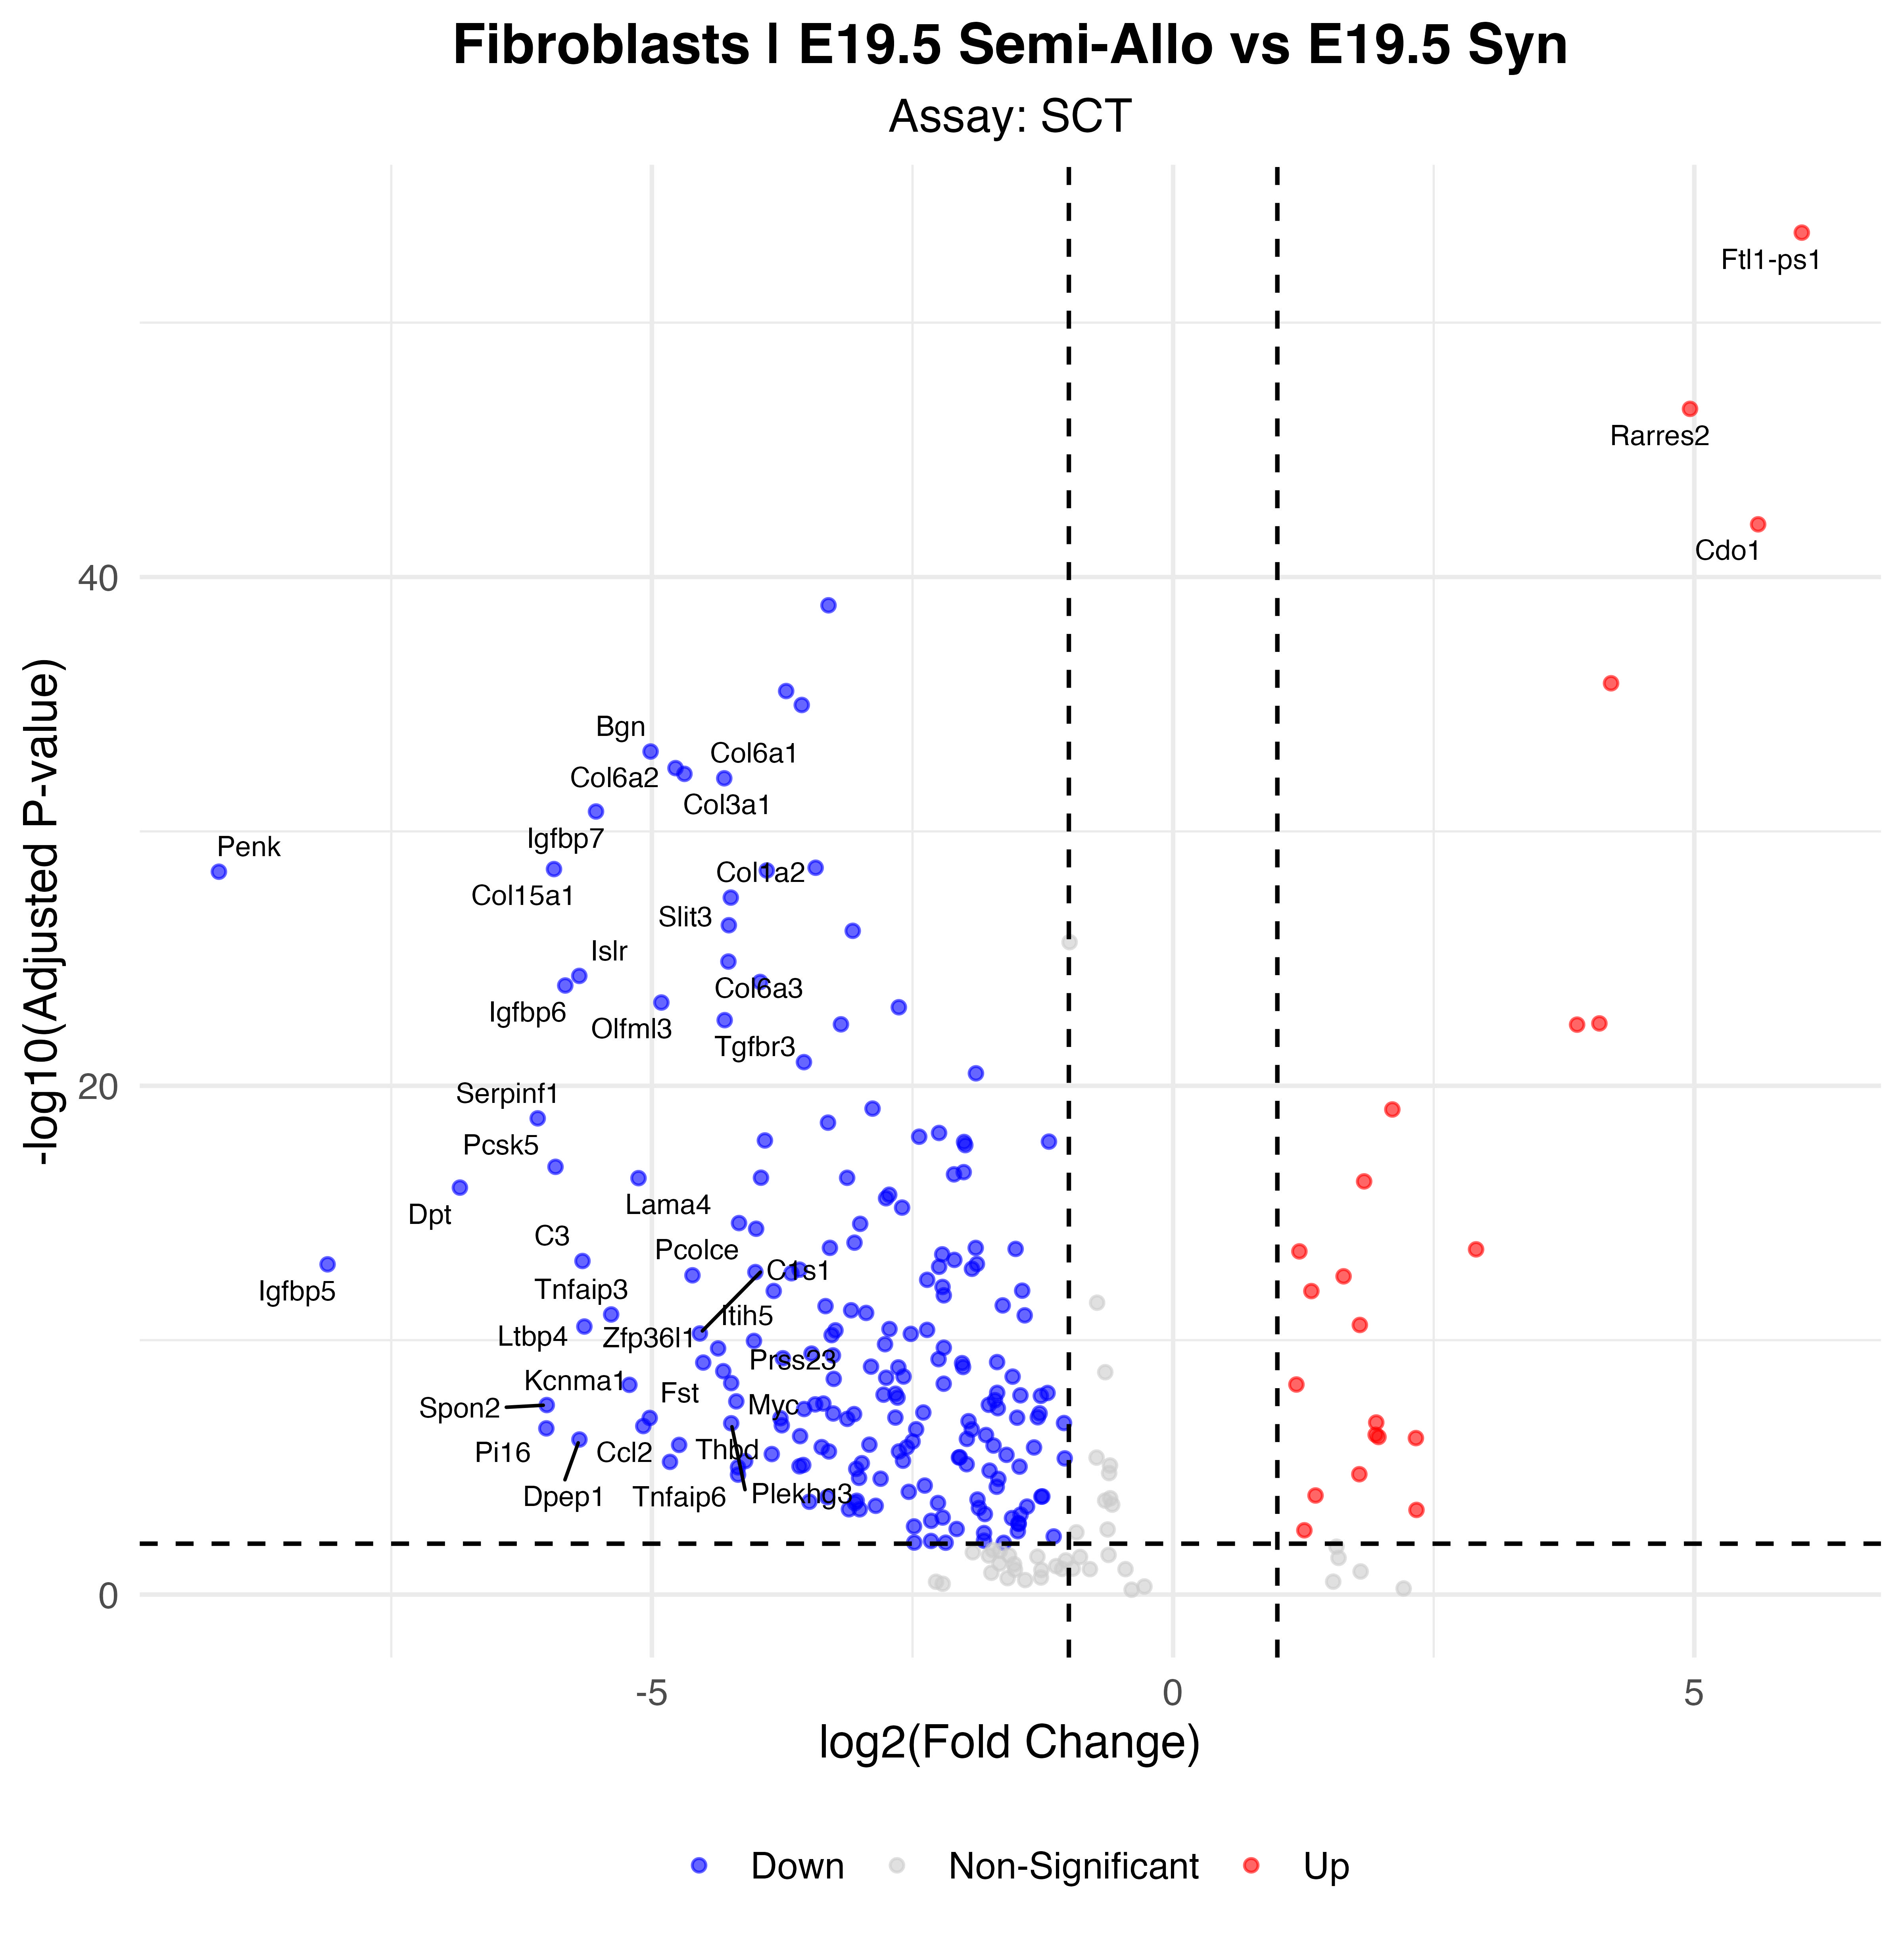

Values plotted in this chart, from the file beside it:
p_val, avg_log2FC, pct.1, pct.2, p_val_adj, gene, p_val_adj_plot, Significance
1.64832043037361e-58, 6.031, 0.364, 0.011, 2.89642866025251e-54, Ftl1-ps1, 2.89642866025251e-54, Up
1.39569329409909e-51, 4.959, 0.534, 0.056, 2.45251225639091e-47, Rarres2, 2.45251225639091e-47, Up
4.82694754647635e-47, 5.612, 0.352, 0.018, 8.48191222866825e-43, Cdo1, 8.48191222866825e-43, Up
7.36014597632906e-44, -3.306, 0.307, 0.968, 1.29332485096054e-39, Serpinh1, 1.29332485096054e-39, Down
8.54594450414088e-41, 4.201, 0.42, 0.04, 1.50169336826764e-36, Cpe, 1.50169336826764e-36, Up
1.72966306094383e-40, -3.712, 0.489, 0.984, 3.0393639306905e-36, Sparc, 3.0393639306905e-36, Down
6.10130812122286e-40, -3.562, 0.159, 0.94, 1.07212186306128e-35, Sparcl1, 1.07212186306128e-35, Down
4.11646068819539e-38, -5.013, 0.057, 0.844, 7.23344472129694e-34, Bgn, 7.23344472129694e-34, Down
1.85155027910152e-37, -4.773, 0.08, 0.856, 3.25354415043718e-33, Col6a2, 3.25354415043718e-33, Down
3.11641056087165e-37, -4.688, 0.182, 0.888, 5.47615663756366e-33, Col3a1, 5.47615663756366e-33, Down
4.65226700957633e-37, -4.306, 0.057, 0.855, 8.17496358922752e-33, Col6a1, 8.17496358922752e-33, Down
9.3876942247415e-36, -5.536, 0.045, 0.809, 1.64960562917158e-31, Igfbp7, 1.64960562917158e-31, Down
1.52633613778714e-33, -3.429, 0.125, 0.839, 2.68207786131956e-29, Tgfbr2, 2.68207786131956e-29, Down
1.72386910738313e-33, -5.939, 0.011, 0.777, 3.02918279549363e-29, Col15a1, 3.02918279549363e-29, Down
1.95830058853341e-33, -3.898, 0.148, 0.845, 3.44112579417091e-29, Gsn, 3.44112579417091e-29, Down
2.18699368688053e-33, -9.154, 0, 0.763, 3.84298530658647e-29, Penk, 3.84298530658647e-29, Down
2.27407675911858e-32, -4.243, 0.114, 0.817, 3.99600768112317e-28, Col1a2, 3.99600768112317e-28, Down
2.77612007769577e-31, -4.262, 0.091, 0.776, 4.87819820052701e-27, Slit3, 4.87819820052701e-27, Down
4.6084032356241e-31, -3.073, 0.148, 0.822, 8.09788616563868e-27, Col5a2, 8.09788616563868e-27, Down
7.42997331858403e-30, -4.266, 0.045, 0.759, 1.30559491154159e-25, Col6a3, 1.30559491154159e-25, Down
2.72830372952173e-29, -5.697, 0.011, 0.697, 4.79417531351558e-25, Islr, 4.79417531351558e-25, Down
4.71808347023527e-29, -3.961, 0.205, 0.813, 8.29061627389741e-25, Col1a1, 8.29061627389741e-25, Down
6.4939097810121e-29, -5.831, 0.023, 0.709, 1.14110982671945e-24, Igfbp6, 1.14110982671945e-24, Down
3.03484373592625e-28, -4.909, 0.034, 0.701, 5.33282741276961e-24, Olfml3, 5.33282741276961e-24, Down
4.65393834043396e-28, -2.631, 0.261, 0.847, 8.17790045181056e-24, Timp2, 8.17790045181056e-24, Down
1.49713119093924e-27, -4.302, 0.034, 0.692, 2.63075892871844e-23, Tgfbr3, 2.63075892871844e-23, Down
2.01128154721042e-27, 4.089, 0.352, 0.047, 3.53422393475816e-23, Cfap77, 3.53422393475816e-23, Up
2.18361499377993e-27, -3.186, 0.091, 0.754, 3.83704826707009e-23, Nid1, 3.83704826707009e-23, Down
2.24806326723371e-27, 3.876, 0.364, 0.051, 3.95029677318308e-23, Lrrc61, 3.95029677318308e-23, Up
6.69255826870811e-26, -3.541, 0.125, 0.727, 1.17601633897739e-21, Nfkbia, 1.17601633897739e-21, Down
1.84102915747125e-25, -1.891, 0.318, 0.881, 3.23505643550847e-21, Rack1, 3.23505643550847e-21, Down
4.4933135676638e-24, -2.883, 0.239, 0.783, 7.89565060109883e-20, Lox, 7.89565060109883e-20, Down
4.85523886016263e-24, 2.103, 0.92, 0.909, 8.53162572507777e-20, Ftl1, 8.53162572507777e-20, Up
1.08541877157256e-23, -6.095, 0.011, 0.623, 1.90729786540731e-19, Serpinf1, 1.90729786540731e-19, Down
1.60009427079805e-23, -3.311, 0.114, 0.705, 2.81168565264634e-19, Dusp1, 2.81168565264634e-19, Down
4.07207912434952e-23, -2.245, 0.318, 0.835, 7.15545743730698e-19, Aebp1, 7.15545743730698e-19, Down
5.71344109870242e-23, -2.436, 0.125, 0.736, 1.00396586986399e-18, Lrp1, 1.00396586986399e-18, Down
8.02546926082972e-23, -3.916, 0.034, 0.641, 1.410235458513e-18, Fbn1, 1.410235458513e-18, Down
8.9172186695513e-23, -1.191, 0.693, 0.981, 1.56693366461355e-18, Eef1a1, 1.56693366461355e-18, Down
9.21636681009995e-23, -2.005, 0.216, 0.801, 1.61949997587076e-18, Rrbp1, 1.61949997587076e-18, Down
1.22242145495695e-22, -1.994, 0.216, 0.791, 2.14803898065036e-18, Uso1, 2.14803898065036e-18, Down
8.72618965770132e-22, -5.925, 0.011, 0.589, 1.53336604665128e-17, Pcsk5, 1.53336604665128e-17, Down
1.41246626214677e-21, -2.009, 0.239, 0.792, 2.4819857158443e-17, Btrc, 2.4819857158443e-17, Down
1.72512311695315e-21, -2.102, 0.182, 0.739, 3.03138634111007e-17, Cd81, 3.03138634111007e-17, Down
2.33489518248289e-21, -3.953, 0.08, 0.652, 4.10287781465894e-17, Mgp, 4.10287781465894e-17, Down
2.35486823295128e-21, -3.127, 0.102, 0.685, 4.13797445894199e-17, Sfrp4, 4.13797445894199e-17, Down
2.43092876357485e-21, -5.128, 0.023, 0.59, 4.27162802335373e-17, Lama4, 4.27162802335373e-17, Down
3.25849065462384e-21, 1.832, 0.955, 0.79, 5.725819778305e-17, D130009I18Rik, 5.725819778305e-17, Up
5.72054163548204e-21, -6.842, 0, 0.567, 1.0052135761869e-16, Dpt, 1.0052135761869e-16, Down
1.0900557391284e-20, -2.723, 0.08, 0.641, 1.91544594479642e-16, Col5a1, 1.91544594479642e-16, Down
1.50127891358358e-20, -2.754, 0.25, 0.755, 2.63804730694907e-16, Jun, 2.63804730694907e-16, Down
3.49537235153837e-20, -2.6, 0.136, 0.689, 6.14206829612323e-16, Lmna, 6.14206829612323e-16, Down
1.42132015262193e-19, -4.164, 0.034, 0.562, 2.49754377218725e-15, Mmp2, 2.49754377218725e-15, Down
1.52120365715783e-19, -3.002, 0.034, 0.58, 2.67305906635773e-15, Cfh, 2.67305906635773e-15, Down
2.37274604636536e-19, -4, 0.045, 0.579, 4.1693893526732e-15, Adamts1, 4.1693893526732e-15, Down
8.35077300715632e-19, -3.056, 0.102, 0.625, 1.46739783281751e-14, Sox5, 1.46739783281751e-14, Down
1.33737498330775e-18, -3.292, 0.17, 0.664, 2.35003532066838e-14, Fos, 2.35003532066838e-14, Down
1.34341675706441e-18, -1.893, 0.148, 0.708, 2.36065192551358e-14, Pbx1, 2.36065192551358e-14, Down
1.47384420522666e-18, -1.511, 0.284, 0.816, 2.58983903742429e-14, Pdia3, 2.58983903742429e-14, Down
1.5301363007105e-18, 2.906, 0.568, 0.204, 2.68875550760849e-14, Lgals3, 2.68875550760849e-14, Up
... 163 more rows
